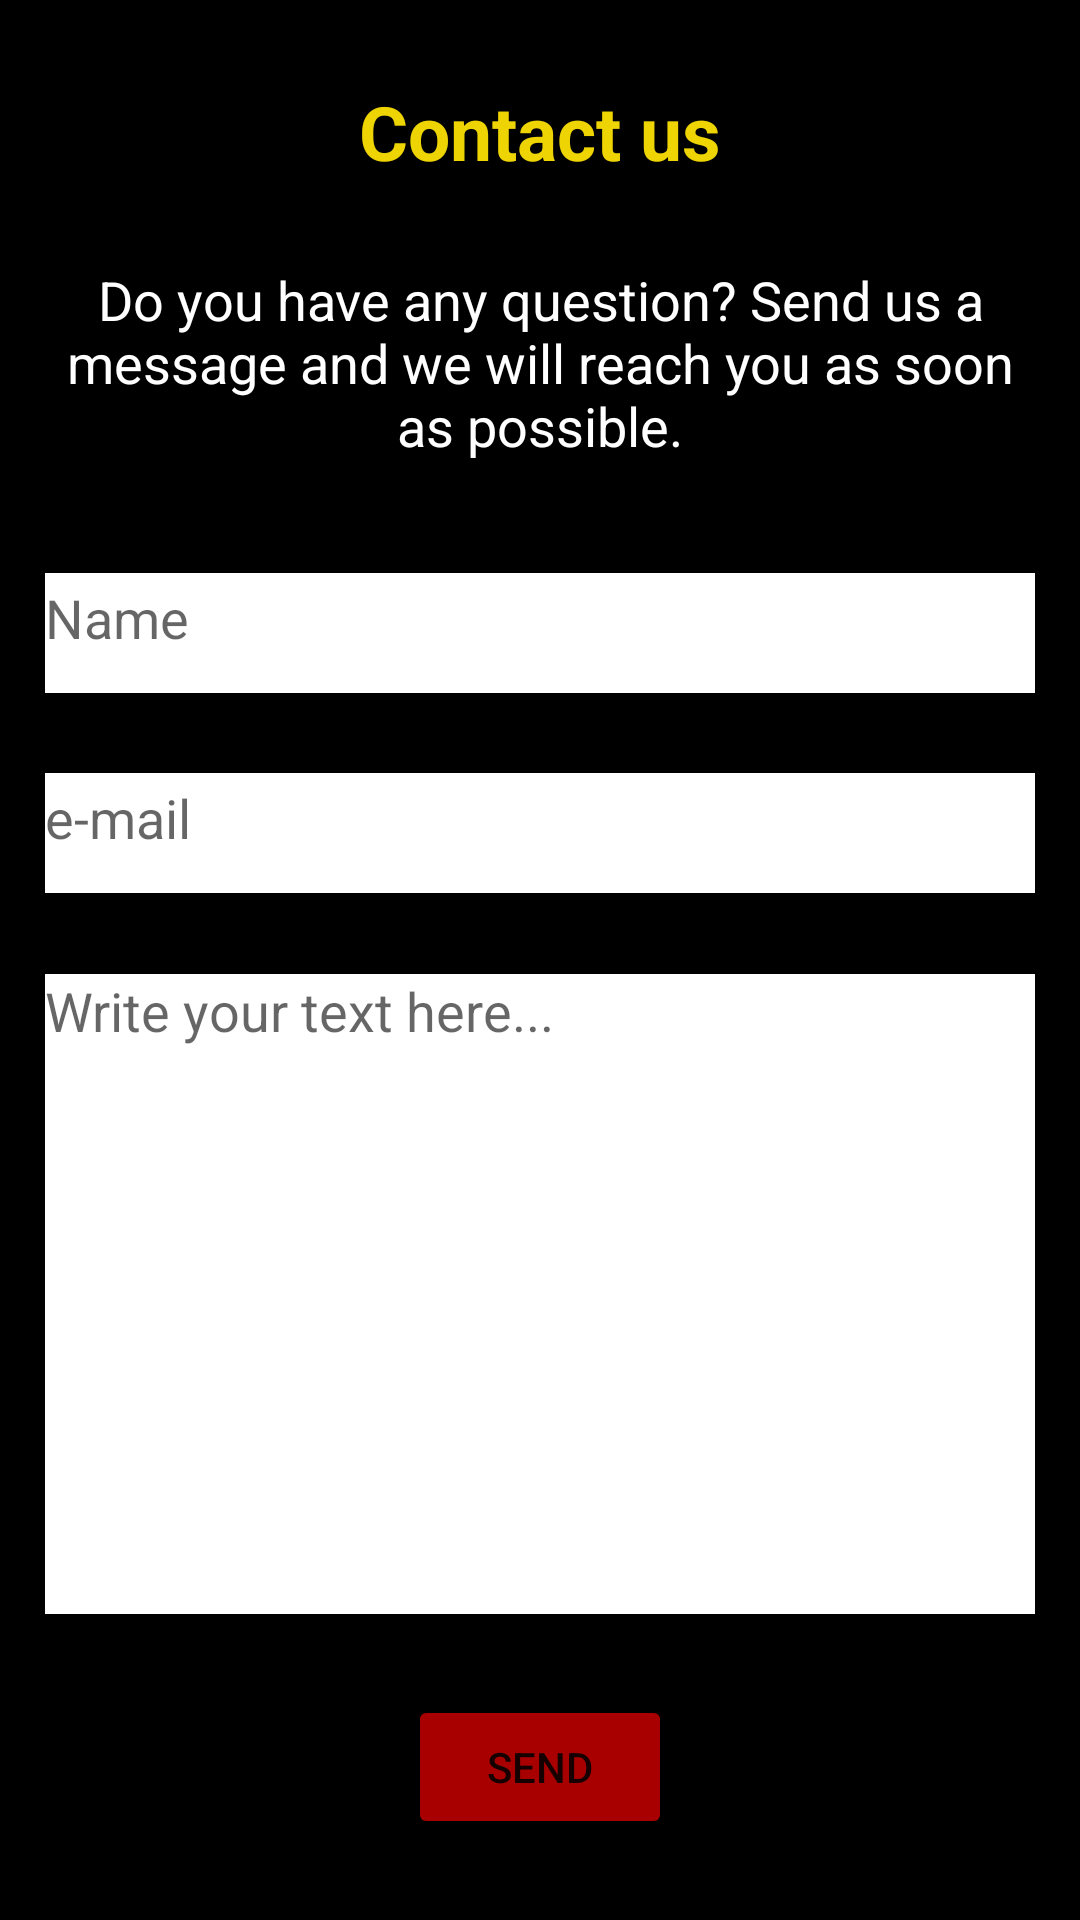

Here is an Android app screen rendered from its layout file. Give the layout XML and the strings, colors and styles it references.
<!-- AndroidManifest.xml: application theme Theme.P3_Navigation_SplashScreen -->
<!-- res/layout/fragment_contact.xml -->
<?xml version="1.0" encoding="utf-8"?>
<FrameLayout xmlns:android="http://schemas.android.com/apk/res/android"
    xmlns:app="http://schemas.android.com/apk/res-auto"
    xmlns:tools="http://schemas.android.com/tools"
    android:layout_width="match_parent"
    android:layout_height="match_parent"
    tools:context=".ContactFragment"
    android:background="@color/black">

    <ScrollView
        android:layout_width="match_parent"
        android:layout_height="match_parent"
        android:fillViewport="true">

        <androidx.constraintlayout.widget.ConstraintLayout
            android:layout_width="match_parent"
            android:layout_height="match_parent">

            <TextView
                android:id="@+id/tvContact"
                android:layout_width="wrap_content"
                android:layout_height="wrap_content"
                android:text="@string/contact"
                android:textColor="@color/yellow"
                android:textSize="@dimen/artistsText"
                android:textStyle="bold"
                app:layout_constraintBottom_toTopOf="@id/tvContactUs"
                app:layout_constraintStart_toStartOf="parent"
                app:layout_constraintEnd_toEndOf="parent"
                app:layout_constraintTop_toTopOf="parent" />

            <TextView
                android:id="@+id/tvContactUs"
                android:layout_width="330dp"
                android:layout_height="wrap_content"
                android:paddingBottom="10dp"
                android:textAlignment="center"
                android:text="@string/ContactUs"
                android:textColor="@color/white"
                android:textSize="@dimen/appText"
                app:layout_constraintBottom_toTopOf="@id/etName"
                app:layout_constraintEnd_toEndOf="parent"
                app:layout_constraintStart_toStartOf="parent"
                app:layout_constraintTop_toBottomOf="@id/tvContact" />

            <EditText
                android:id="@+id/etName"
                android:layout_width="330dp"
                android:layout_height="40dp"
                android:paddingBottom="10dp"
                android:background="@color/white"
                android:hint="Name"
                android:textSize="@dimen/appText"
                app:layout_constraintBottom_toTopOf="@id/etMail"
                app:layout_constraintEnd_toEndOf="parent"
                app:layout_constraintStart_toStartOf="parent"
                app:layout_constraintTop_toBottomOf="@id/tvContactUs" />

            <EditText
                android:id="@+id/etMail"
                android:layout_width="330dp"
                android:layout_height="40dp"
                android:paddingBottom="10dp"
                android:background="@color/white"
                android:hint="e-mail"
                android:textSize="@dimen/appText"
                app:layout_constraintBottom_toTopOf="@id/etMessage"
                app:layout_constraintEnd_toEndOf="parent"
                app:layout_constraintStart_toStartOf="parent"
                app:layout_constraintTop_toBottomOf="@id/etName" />

            <EditText
                android:id="@+id/etMessage"
                android:layout_width="330dp"
                android:layout_height="wrap_content"
                android:background="@color/white"
                android:hint="Write your text here..."
                android:textSize="@dimen/appText"
                android:minLines="10"
                android:gravity="top|left"
                android:maxLines="15"
                app:layout_constraintBottom_toTopOf="@id/btnSend"
                app:layout_constraintEnd_toEndOf="parent"
                app:layout_constraintStart_toStartOf="parent"
                app:layout_constraintTop_toBottomOf="@id/etMail" />

            <Button
                android:id="@+id/btnSend"
                android:layout_width="wrap_content"
                android:layout_height="wrap_content"
                android:text="@string/send"
                android:backgroundTint="@color/red"
                app:layout_constraintBottom_toBottomOf="parent"
                app:layout_constraintEnd_toEndOf="parent"
                app:layout_constraintStart_toStartOf="parent"
                app:layout_constraintTop_toBottomOf="@id/etMessage"/>

        </androidx.constraintlayout.widget.ConstraintLayout>
    </ScrollView>


</FrameLayout>
<!-- resources referenced by this layout -->
<resources>
  <color name="black">#FF000000</color>
  <color name="red">#A80000</color>
  <color name="white">#FFFFFFFF</color>
  <color name="yellow">#EDD402</color>
  <dimen name="appText">18sp</dimen>
  <dimen name="artistsText">25sp</dimen>
  <string name="ContactUs">Do you have any question? Send us a message and we will reach you as soon as possible.</string>
  <string name="contact">Contact us</string>
  <string name="send">Send</string>
  <style name="Theme.P3_Navigation_SplashScreen" parent="Theme.MaterialComponents.DayNight.DarkActionBar">
          
          <item name="colorPrimary">@color/purple_500</item>
          <item name="colorPrimaryVariant">@color/purple_700</item>
          <item name="colorOnPrimary">@color/white</item>
          
          <item name="colorSecondary">@color/teal_200</item>
          <item name="colorSecondaryVariant">@color/teal_700</item>
          <item name="colorOnSecondary">@color/black</item>
          
          <item name="android:statusBarColor">?attr/colorPrimaryVariant</item>
          
          <item name="windowActionBar">false</item>
          <item name="windowNoTitle">true</item>
      </style>
  <color name="purple_500">#FF6200EE</color>
  <color name="purple_700">#FF3700B3</color>
  <color name="teal_200">#FF03DAC5</color>
  <color name="teal_700">#FF018786</color>
</resources>
